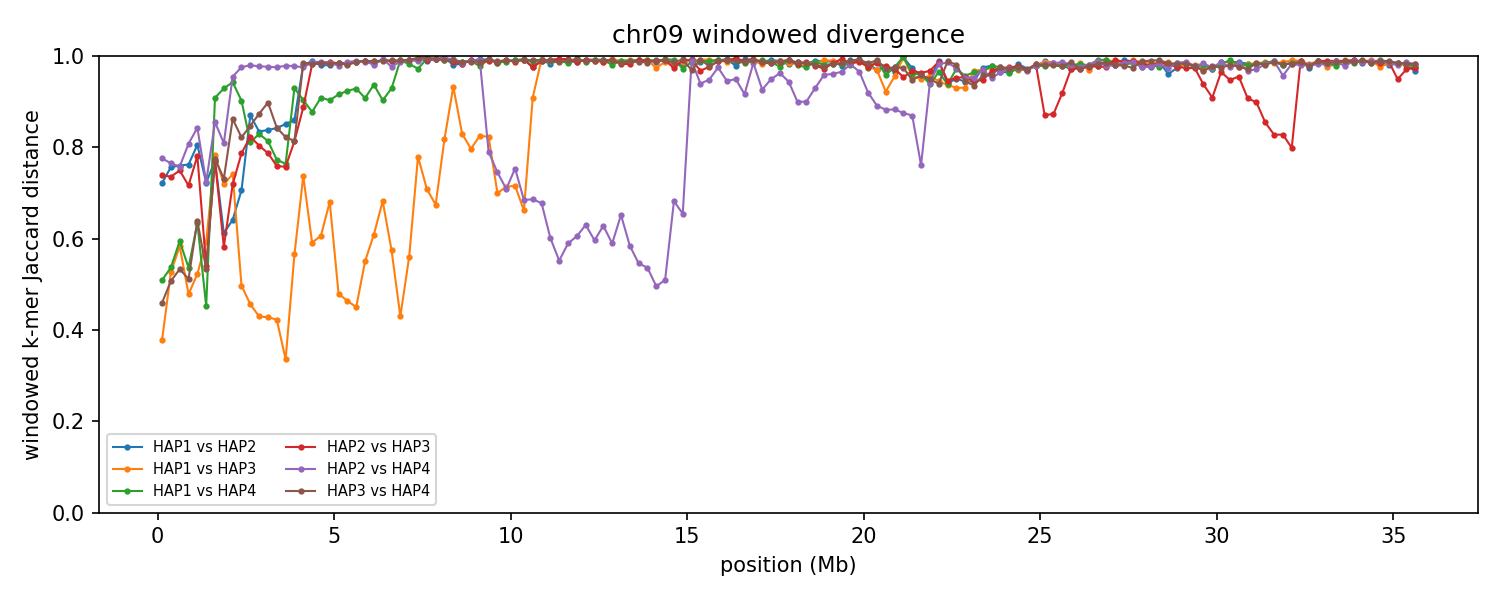

The file beside this chart, header and first rows:
group	win_start	win_end	unit_a	unit_b	hap_a	hap_b	chrom_a	chrom_b	kmers_a	kmers_b	shared	union	jaccard_distance
chr09	1	250000	HAP1_chr09	HAP2_chr09	HAP1	HAP2	9	9	191298	187116	82356	296058	0.7218
chr09	1	250000	HAP1_chr09	HAP3_chr09	HAP1	HAP3	9	9	191298	179730	142292	228736	0.3779
chr09	1	250000	HAP1_chr09	HAP4_chr09	HAP1	HAP4	9	9	191298	168346	118454	241190	0.5089
chr09	1	250000	HAP2_chr09	HAP3_chr09	HAP2	HAP3	9	9	187116	179730	75799	291047	0.7396
chr09	1	250000	HAP2_chr09	HAP4_chr09	HAP2	HAP4	9	9	187116	168346	65102	290360	0.7758
chr09	1	250000	HAP3_chr09	HAP4_chr09	HAP3	HAP4	9	9	179730	168346	122107	225969	0.4596
chr09	250001	500000	HAP1_chr09	HAP2_chr09	HAP1	HAP2	9	9	191645	163805	69554	285896	0.7567
chr09	250001	500000	HAP1_chr09	HAP3_chr09	HAP1	HAP3	9	9	191645	185690	121284	256051	0.5263
chr09	250001	500000	HAP1_chr09	HAP4_chr09	HAP1	HAP4	9	9	191645	189009	120489	260165	0.5369
chr09	250001	500000	HAP2_chr09	HAP3_chr09	HAP2	HAP3	9	9	163805	185690	73120	276375	0.7354
chr09	250001	500000	HAP2_chr09	HAP4_chr09	HAP2	HAP4	9	9	163805	189009	67131	285683	0.765
chr09	250001	500000	HAP3_chr09	HAP4_chr09	HAP3	HAP4	9	9	185690	189009	123714	250985	0.5071
chr09	500001	750000	HAP1_chr09	HAP2_chr09	HAP1	HAP2	9	9	171514	184188	68852	286850	0.76
chr09	500001	750000	HAP1_chr09	HAP3_chr09	HAP1	HAP3	9	9	171514	152184	95187	228511	0.5834
chr09	500001	750000	HAP1_chr09	HAP4_chr09	HAP1	HAP4	9	9	171514	160243	95701	236056	0.5946
chr09	500001	750000	HAP2_chr09	HAP3_chr09	HAP2	HAP3	9	9	184188	152184	67438	268934	0.7492
chr09	500001	750000	HAP2_chr09	HAP4_chr09	HAP2	HAP4	9	9	184188	160243	67166	277265	0.7578
chr09	500001	750000	HAP3_chr09	HAP4_chr09	HAP3	HAP4	9	9	152184	160243	99440	212987	0.5331
chr09	750001	1000000	HAP1_chr09	HAP2_chr09	HAP1	HAP2	9	9	182525	193490	72199	303816	0.7624
chr09	750001	1000000	HAP1_chr09	HAP3_chr09	HAP1	HAP3	9	9	182525	184429	125811	241143	0.4783
chr09	750001	1000000	HAP1_chr09	HAP4_chr09	HAP1	HAP4	9	9	182525	183203	115833	249895	0.5365
chr09	750001	1000000	HAP2_chr09	HAP3_chr09	HAP2	HAP3	9	9	193490	184429	83499	294420	0.7164
chr09	750001	1000000	HAP2_chr09	HAP4_chr09	HAP2	HAP4	9	9	193490	183203	60704	315989	0.8079
chr09	750001	1000000	HAP3_chr09	HAP4_chr09	HAP3	HAP4	9	9	184429	183203	120606	247026	0.5118
chr09	1000001	1250000	HAP1_chr09	HAP2_chr09	HAP1	HAP2	9	9	215820	207400	68987	354233	0.8053
chr09	1000001	1250000	HAP1_chr09	HAP3_chr09	HAP1	HAP3	9	9	215820	203569	135533	283856	0.5225
chr09	1000001	1250000	HAP1_chr09	HAP4_chr09	HAP1	HAP4	9	9	215820	205004	112699	308125	0.6342
chr09	1000001	1250000	HAP2_chr09	HAP3_chr09	HAP2	HAP3	9	9	207400	203569	73802	337167	0.7811
chr09	1000001	1250000	HAP2_chr09	HAP4_chr09	HAP2	HAP4	9	9	207400	205004	56049	356355	0.8427
chr09	1000001	1250000	HAP3_chr09	HAP4_chr09	HAP3	HAP4	9	9	203569	205004	108373	300200	0.639
chr09	1250001	1500000	HAP1_chr09	HAP2_chr09	HAP1	HAP2	9	9	222531	199243	91636	330138	0.7224
chr09	1250001	1500000	HAP1_chr09	HAP3_chr09	HAP1	HAP3	9	9	222531	207330	124302	305559	0.5932
chr09	1250001	1500000	HAP1_chr09	HAP4_chr09	HAP1	HAP4	9	9	222531	224966	158393	289104	0.4521
chr09	1250001	1500000	HAP2_chr09	HAP3_chr09	HAP2	HAP3	9	9	199243	207330	128134	278439	0.5398
chr09	1250001	1500000	HAP2_chr09	HAP4_chr09	HAP2	HAP4	9	9	199243	224966	91718	332491	0.7241
chr09	1250001	1500000	HAP3_chr09	HAP4_chr09	HAP3	HAP4	9	9	207330	224966	137453	294843	0.5338
chr09	1500001	1750000	HAP1_chr09	HAP2_chr09	HAP1	HAP2	9	9	233590	229063	86257	376396	0.7708
chr09	1500001	1750000	HAP1_chr09	HAP3_chr09	HAP1	HAP3	9	9	233590	223151	81617	375124	0.7824
chr09	1500001	1750000	HAP1_chr09	HAP4_chr09	HAP1	HAP4	9	9	233590	220893	38072	416411	0.9086
chr09	1500001	1750000	HAP2_chr09	HAP3_chr09	HAP2	HAP3	9	9	229063	223151	84344	367870	0.7707
chr09	1500001	1750000	HAP2_chr09	HAP4_chr09	HAP2	HAP4	9	9	229063	220893	56905	393051	0.8552
chr09	1500001	1750000	HAP3_chr09	HAP4_chr09	HAP3	HAP4	9	9	223151	220893	81547	362497	0.775
chr09	1750001	2000000	HAP1_chr09	HAP2_chr09	HAP1	HAP2	9	9	216485	222924	122785	316624	0.6122
chr09	1750001	2000000	HAP1_chr09	HAP3_chr09	HAP1	HAP3	9	9	216485	224871	96835	344521	0.7189
chr09	1750001	2000000	HAP1_chr09	HAP4_chr09	HAP1	HAP4	9	9	216485	216312	28688	404109	0.929
chr09	1750001	2000000	HAP2_chr09	HAP3_chr09	HAP2	HAP3	9	9	222924	224871	131985	315810	0.5821
chr09	1750001	2000000	HAP2_chr09	HAP4_chr09	HAP2	HAP4	9	9	222924	216312	70464	368772	0.8089
chr09	1750001	2000000	HAP3_chr09	HAP4_chr09	HAP3	HAP4	9	9	224871	216312	93452	347731	0.7313
chr09	2000001	2250000	HAP1_chr09	HAP2_chr09	HAP1	HAP2	9	9	218484	186689	107036	298137	0.641
chr09	2000001	2250000	HAP1_chr09	HAP3_chr09	HAP1	HAP3	9	9	218484	194327	84909	327902	0.7411
chr09	2000001	2250000	HAP1_chr09	HAP4_chr09	HAP1	HAP4	9	9	218484	226174	24185	420473	0.9425
chr09	2000001	2250000	HAP2_chr09	HAP3_chr09	HAP2	HAP3	9	9	186689	194327	83668	297348	0.7186
chr09	2000001	2250000	HAP2_chr09	HAP4_chr09	HAP2	HAP4	9	9	186689	226174	17883	394980	0.9547
chr09	2000001	2250000	HAP3_chr09	HAP4_chr09	HAP3	HAP4	9	9	194327	226174	50971	369530	0.8621
chr09	2250001	2500000	HAP1_chr09	HAP2_chr09	HAP1	HAP2	9	9	230561	212506	100742	342325	0.7057
chr09	2250001	2500000	HAP1_chr09	HAP3_chr09	HAP1	HAP3	9	9	230561	232275	154833	308003	0.4973
chr09	2250001	2500000	HAP1_chr09	HAP4_chr09	HAP1	HAP4	9	9	230561	228591	40872	418280	0.9023
chr09	2250001	2500000	HAP2_chr09	HAP3_chr09	HAP2	HAP3	9	9	212506	232275	78170	366611	0.7868
chr09	2250001	2500000	HAP2_chr09	HAP4_chr09	HAP2	HAP4	9	9	212506	228591	10551	430546	0.9755
chr09	2250001	2500000	HAP3_chr09	HAP4_chr09	HAP3	HAP4	9	9	232275	228591	69712	391154	0.8218
... 798 more rows
